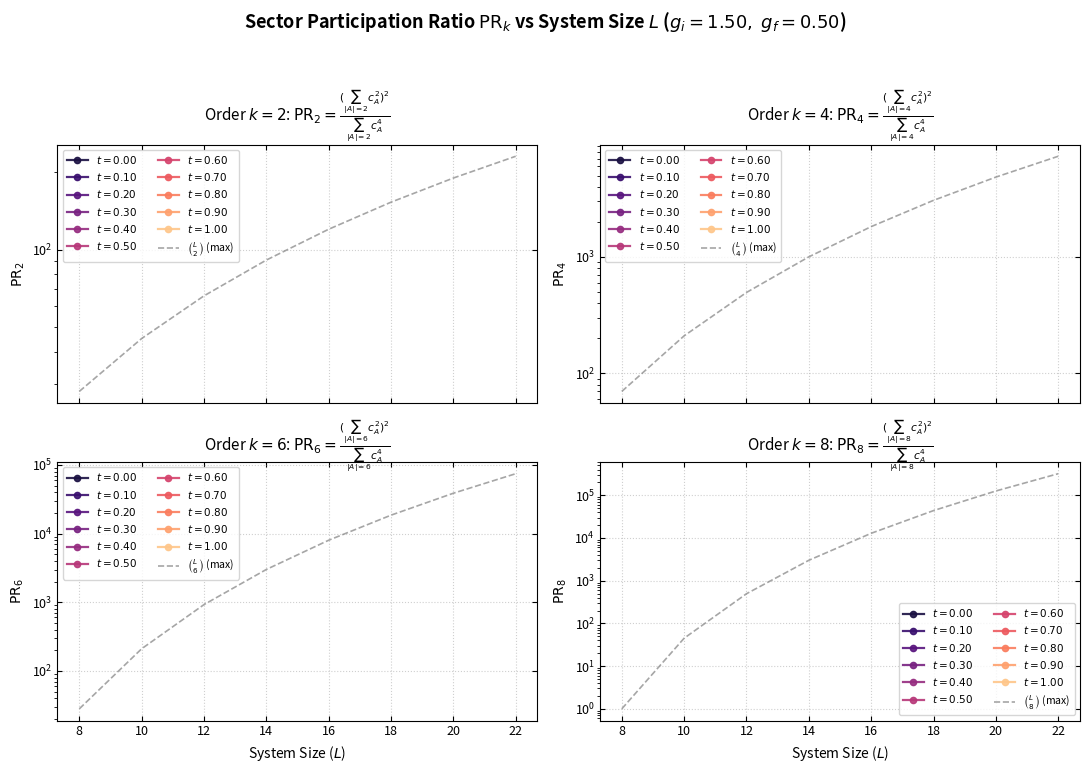

This figure's Python source:
#!/usr/bin/env python
# coding: utf-8

import os
import argparse
import numpy as np
import matplotlib.pyplot as plt
import matplotlib.cm as cm
import scipy.special as sc


def Fast_Hadamard(a):
    ordering = 1.0    
    a = a.copy()
    nstates = a.shape[-1]
    h = 1
    
    while h < nstates:
        a2 = a.reshape(a.shape[:-1] + (nstates // (2 * h), 2, h))
        x = a2[..., 0, :]
        y = a2[..., 1, :]

        t = x.copy()
        a2[..., 0, :] = 0.5 * (t + y)
        a2[..., 1, :] = 0.5 * (t - y) * ordering

        h *= 2

    return a


def get_hamming_weights(L):
    """
    Fast, memory-efficient computation of the order (number of +1 spins / set bits)
    for all 2^L states without allocating a (2^L, L) array via NetKet.
    """
    weights = np.zeros(1 << L, dtype=np.uint8)
    for i in range(L):
        step = 1 << i
        weights[step:2 * step] = weights[:step] + 1
    return weights


if __name__ == "__main__":
    parser = argparse.ArgumentParser(
        description="Plot the Participation Ratio PR_k vs System Size L for different times."
    )
    parser.add_argument("--gi", type=float, default=1.5)
    parser.add_argument("--gf", type=float, default=0.5)
    parser.add_argument("--angle", type=float, default=0.0)
    parser.add_argument("--t_start", type=float, default=0.0)
    parser.add_argument("--dt", type=float, default=0.01)
    parser.add_argument("--Ndt", type=int, default=100)
    parser.add_argument(
        "--all_orders", action="store_true",
        help="If set, plots a 3x4 grid of all even orders k=2..22 instead of just k=2,4,6,8."
    )

    args = parser.parse_args()

    L_list = np.array([8, 10, 12, 14, 16, 18, 20, 22])
    num_L = len(L_list)

    if args.all_orders:
        target_orders = np.arange(2, np.max(L_list) + 1, 2)  # [2, 4, ..., 22]
    else:
        target_orders = np.array([2, 4, 6, 8])               # First 4 even orders
    num_orders = len(target_orders)

    gi = args.gi
    gf = args.gf
    angle = args.angle
    t_start = args.t_start
    dt = args.dt
    Ndt = args.Ndt

    pbc = True
    add = "_pbc" if pbc else ""
    if angle != 0.0:
        add += f"_{angle}"

    output_dir = "wavefunctions_data" + add

    t_idx_list = np.array([0, 10, 20, 30, 40, 50, 60, 70, 80, 90, 100])
    times = t_idx_list * dt
    num_times = len(t_idx_list)

    # Storage array: shape (num_L, num_times, num_orders)
    pr_k_all = np.full((num_L, num_times, num_orders), np.nan)

    # 1. Load wavefunctions for each L and compute PR_k via vectorized bincount
    for l_idx, L in enumerate(L_list):
        nstates = 1 << L
        wf_base = f"wavefunctions_L{L}gi{gi:.2f}gf{gf:.2f}ti{t_start}dt{dt}Nt{Ndt}.npy"
        wf_file = os.path.join(output_dir, wf_base)

        if not os.path.exists(wf_file):
            print(f"[Warning] Missing wavefunction file for L={L}: {wf_file}. Skipping...")
            continue

        print(f"Processing L = {L}...")
        psi_history = np.lib.format.open_memmap(
            wf_file, mode='r', dtype=np.complex128, shape=(Ndt + 1, nstates)
        )

        order = get_hamming_weights(L)
        valid_mask = target_orders <= L
        valid_orders = target_orders[valid_mask]

        for c_idx, t_idx in enumerate(t_idx_list):
            psi_t = np.abs(psi_history[t_idx])
            psi_t /= np.sqrt(np.sum(psi_t ** 2))
            wht_log_psi = Fast_Hadamard(np.log(psi_t)).real
            wht_log_psi[0] = 0

            # Compute c_A^2 and c_A^4
            c2 = wht_log_psi ** 2
            c4 = c2 ** 2

            # Sum c_A^2 and c_A^4 within each order k using np.bincount
            sum_c2_by_k = np.bincount(order, weights=c2, minlength=L + 1)
            sum_c4_by_k = np.bincount(order, weights=c4, minlength=L + 1)

            num = sum_c2_by_k[valid_orders] ** 2
            den = sum_c4_by_k[valid_orders]

            # Avoid division by zero if a sector has zero weight
            pr_vals = np.where(den > 0, num / den, np.nan)
            pr_k_all[l_idx, c_idx, valid_mask] = pr_vals

    # 2. Plotting Setup
    plt.rcParams.update({
        "font.family": "sans-serif",
        "font.size": 10,
        "axes.titlesize": 11,
        "axes.labelsize": 10,
        "xtick.labelsize": 9,
        "ytick.labelsize": 9,
        "lines.linewidth": 1.6,
        "lines.markersize": 4.5,
    })

    cmap = cm.magma
    colors = cmap(np.linspace(0.12, 0.88, num_times))

    if args.all_orders:
        fig, axes = plt.subplots(3, 4, figsize=(15, 9.5), sharex=True)
    else:
        fig, axes = plt.subplots(2, 2, figsize=(11, 8), sharex=True)

    fig.suptitle(
        rf"Sector Participation Ratio $\mathrm{{PR}}_k$ vs System Size $L$ ($g_i={gi:.2f},\; g_f={gf:.2f}$)",
        fontsize=13, weight="bold", y=0.98
    )

    axes_flat = axes.flat

    for k_idx, k_val in enumerate(target_orders):
        ax = axes_flat[k_idx]

        # Plot time curves
        for c_idx, t_val in enumerate(times):
            ax.plot(
                L_list,
                pr_k_all[:, c_idx, k_idx],
                ls="-",
                marker="o",
                color=colors[c_idx],
                label=rf"$t = {t_val:.2f}$",
                alpha=0.9
            )

        # Plot combinatorial upper bound binom(L, k) for reference
        valid_L = L_list[L_list >= k_val]
        ax.plot(
            valid_L,
            sc.binom(valid_L, k_val),
            ls="--",
            color="gray",
            lw=1.2,
            alpha=0.7,
            label=rf"$\binom{{L}}{{{k_val}}}$ (max)"
        )

        ax.set_title(
            rf"Order $k = {k_val}$: $\mathrm{{PR}}_{{{k_val}}} = \frac{{(\sum_{{|A|={k_val}}} c_A^2)^2}}{{\sum_{{|A|={k_val}}} c_A^4}}$",
            pad=8
        )
        ax.set_yscale("log")
        ax.set_ylabel(rf"$\mathrm{{PR}}_{{{k_val}}}$")
        ax.set_xticks(L_list)
        ax.grid(True, which="major", ls=":", lw=0.8, alpha=0.6)
        ax.tick_params(direction="in", top=True, right=True)

        if not args.all_orders:
            if k_idx >= 2:
                ax.set_xlabel(r"System Size ($L$)")
            ax.legend(fontsize=7.5, ncol=2, loc="best", frameon=True)
        else:
            if k_idx >= 7:
                ax.set_xlabel(r"System Size ($L$)")
                ax.tick_params(labelbottom=True)

    if args.all_orders:
        legend_ax = axes_flat[11]
        legend_ax.axis("off")
        handles, labels = axes_flat[0].get_legend_handles_labels()
        legend_ax.legend(
            handles, labels, loc="center", ncol=2, frameon=True,
            title=r"$\bf{Time\ (t)}$", title_fontsize=10, fontsize=8.5
        )

    plt.tight_layout(rect=[0, 0.02, 1, 0.95])

    os.makedirs(output_dir, exist_ok=True)
    suffix = "all_orders" if args.all_orders else "k2_4_6_8"
    plot_path = os.path.join(
        output_dir, f"wht_PR_k_{suffix}_vs_L_gi{gi:.2f}_gf{gf:.2f}.png"
    )
    plt.savefig(plot_path, dpi=300, bbox_inches="tight")
    print(f"Saved PR_k vs L plot to {plot_path}")
    plt.show()
